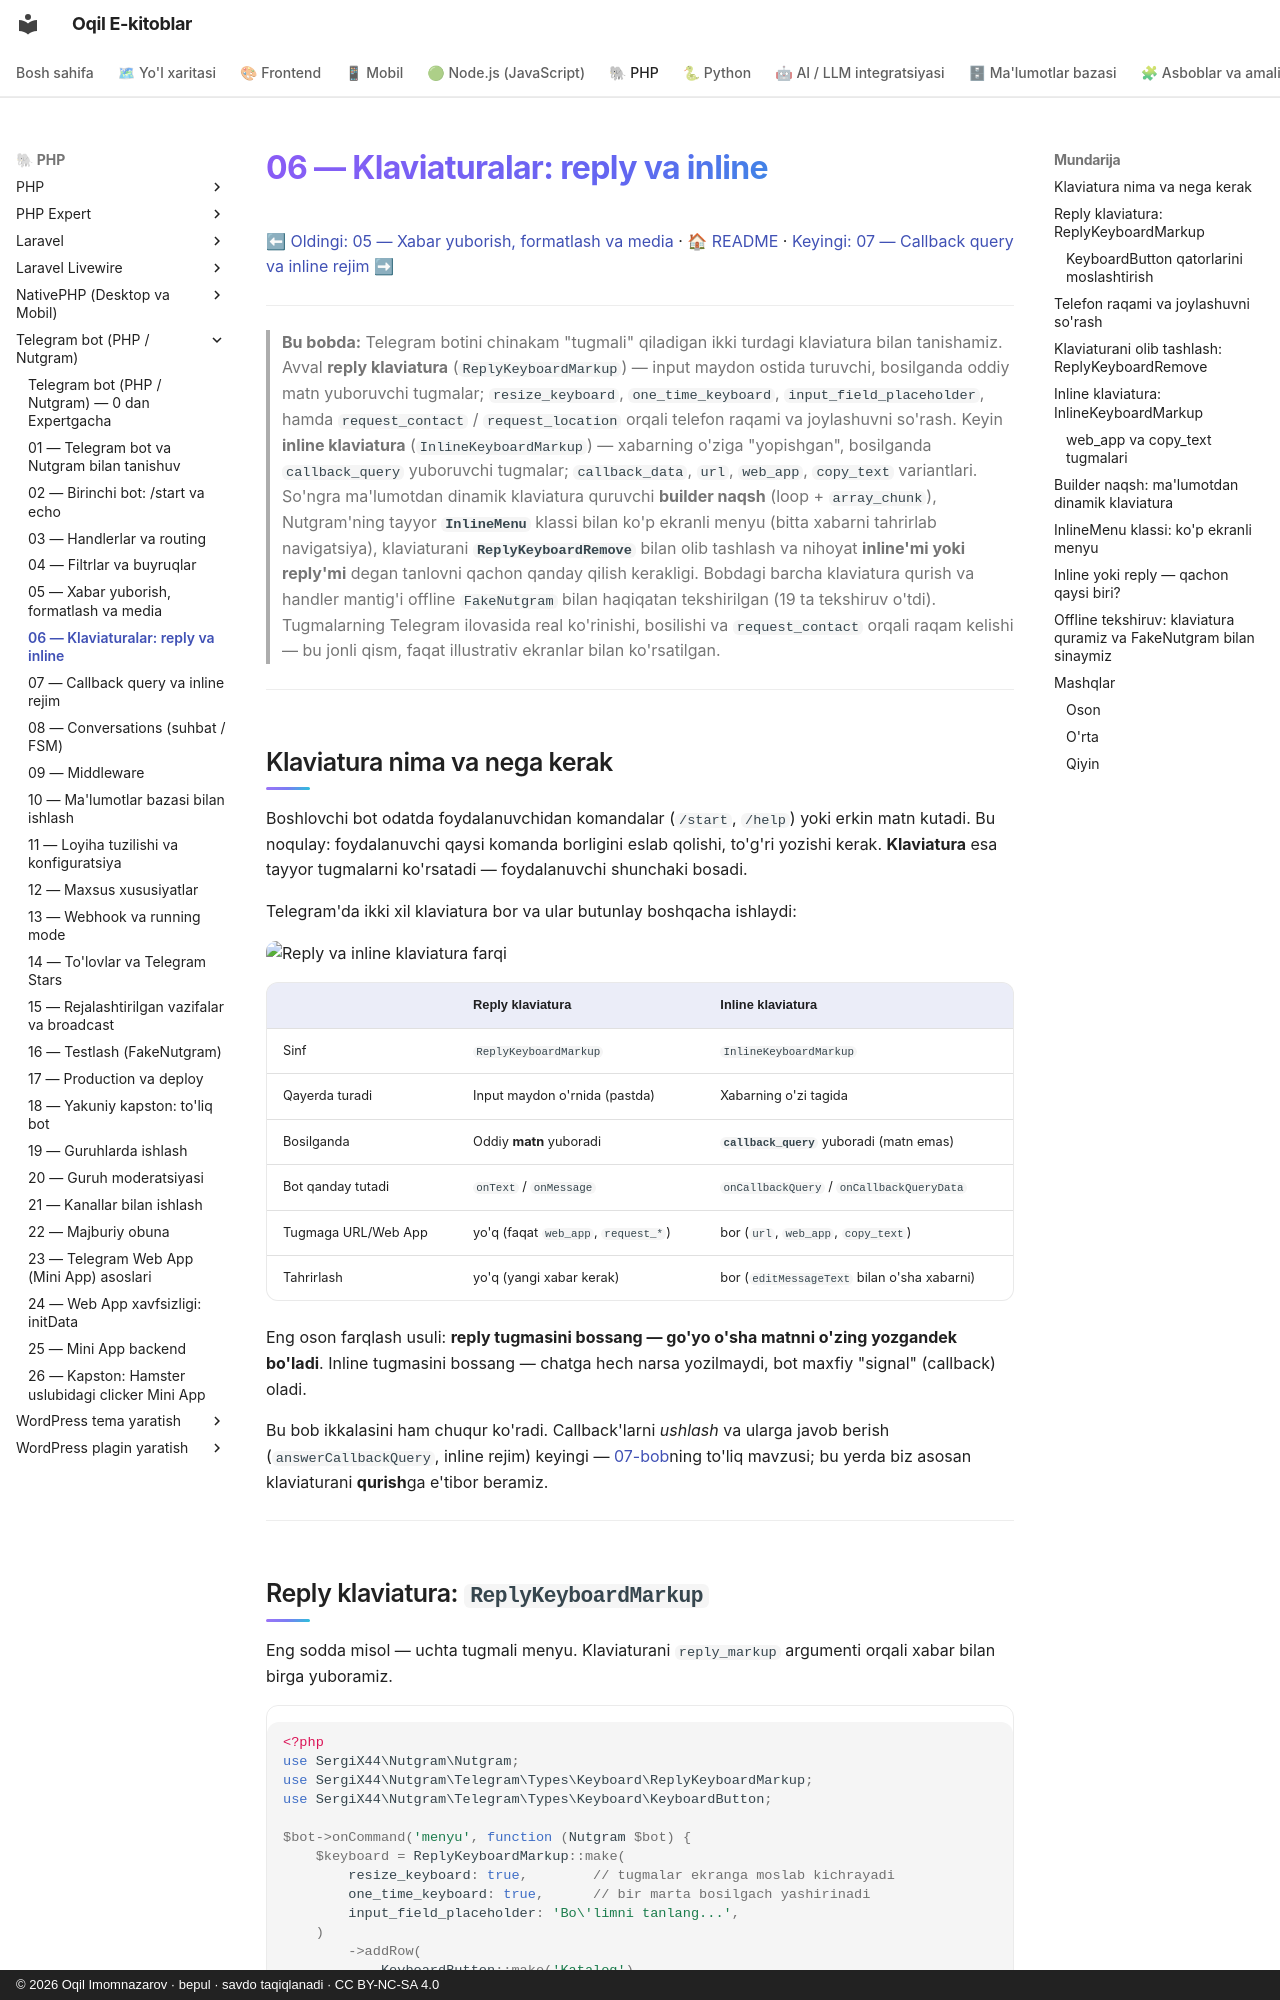

repository: iOqil/e-book · page: tgbot-php/06-klaviaturalar/index.html · generator: mkdocs · copyright: © 2026 Oqil Imomnazarov · bepul · savdo taqiqlanadi · CC BY-NC-SA 4.0

# 06 — Klaviaturalar: reply va inline

[⬅ Oldingi: 05 — Xabar yuborish, formatlash va media](./05-xabar-formatlash-media.md) · [🏠 README](./README.md) · [Keyingi: 07 — Callback query va inline rejim ➡](./07-callback-inline.md)

---

> **Bu bobda:** Telegram botini chinakam "tugmali" qiladigan ikki turdagi klaviatura bilan tanishamiz. Avval **reply klaviatura** (`ReplyKeyboardMarkup`) — input maydon ostida turuvchi, bosilganda oddiy matn yuboruvchi tugmalar; `resize_keyboard`, `one_time_keyboard`, `input_field_placeholder`, hamda `request_contact` / `request_location` orqali telefon raqami va joylashuvni so'rash. Keyin **inline klaviatura** (`InlineKeyboardMarkup`) — xabarning o'ziga "yopishgan", bosilganda `callback_query` yuboruvchi tugmalar; `callback_data`, `url`, `web_app`, `copy_text` variantlari. So'ngra ma'lumotdan dinamik klaviatura quruvchi **builder naqsh** (loop + `array_chunk`), Nutgram'ning tayyor **`InlineMenu`** klassi bilan ko'p ekranli menyu (bitta xabarni tahrirlab navigatsiya), klaviaturani **`ReplyKeyboardRemove`** bilan olib tashlash va nihoyat **inline'mi yoki reply'mi** degan tanlovni qachon qanday qilish kerakligi. Bobdagi barcha klaviatura qurish va handler mantig'i offline `FakeNutgram` bilan haqiqatan tekshirilgan (19 ta tekshiruv o'tdi). Tugmalarning Telegram ilovasida real ko'rinishi, bosilishi va `request_contact` orqali raqam kelishi — bu jonli qism, faqat illustrativ ekranlar bilan ko'rsatilgan.

---

## Klaviatura nima va nega kerak

Boshlovchi bot odatda foydalanuvchidan komandalar (`/start`, `/help`) yoki erkin matn kutadi. Bu noqulay: foydalanuvchi qaysi komanda borligini eslab qolishi, to'g'ri yozishi kerak. **Klaviatura** esa tayyor tugmalarni ko'rsatadi — foydalanuvchi shunchaki bosadi.

Telegram'da ikki xil klaviatura bor va ular butunlay boshqacha ishlaydi:

![Reply va inline klaviatura farqi](rasmlar/tgp06-reply-vs-inline.svg)

| | **Reply klaviatura** | **Inline klaviatura** |
|---|---|---|
| Sinf | `ReplyKeyboardMarkup` | `InlineKeyboardMarkup` |
| Qayerda turadi | Input maydon o'rnida (pastda) | Xabarning o'zi tagida |
| Bosilganda | Oddiy **matn** yuboradi | **`callback_query`** yuboradi (matn emas) |
| Bot qanday tutadi | `onText` / `onMessage` | `onCallbackQuery` / `onCallbackQueryData` |
| Tugmaga URL/Web App | yo'q (faqat `web_app`, `request_*`) | bor (`url`, `web_app`, `copy_text`) |
| Tahrirlash | yo'q (yangi xabar kerak) | bor (`editMessageText` bilan o'sha xabarni) |

Eng oson farqlash usuli: **reply tugmasini bossang — go'yo o'sha matnni o'zing yozgandek bo'ladi**. Inline tugmasini bossang — chatga hech narsa yozilmaydi, bot maxfiy "signal" (callback) oladi.

Bu bob ikkalasini ham chuqur ko'radi. Callback'larni *ushlash* va ularga javob berish (`answerCallbackQuery`, inline rejim) keyingi — [07-bob](./07-callback-inline.md)ning to'liq mavzusi; bu yerda biz asosan klaviaturani **qurish**ga e'tibor beramiz.

---
